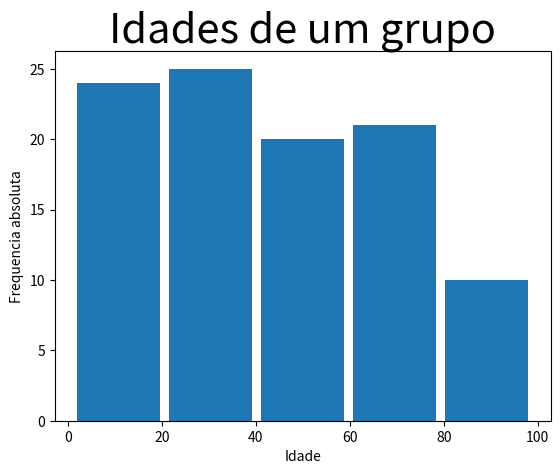

The script that saved this image:
from collections import Counter
import matplotlib.pyplot as plt

def ocorrencias(dado):
    return Counter(dado)

def calcular_frequencia(contador_dado):
    total = sum(contador_dado.values())
    return [count / total for count in contador_dado.values()]

def criar_bins(dado, num_bins):
    min_valor = min(dado)
    max_valor = max(dado)
    bin_width = (max_valor - min_valor) / num_bins
    return [min_valor + i * bin_width for i in range(num_bins + 1)]

def plot_histogram(dado, title='Idades de um grupo', xlabel='Idade', ylabel='Frequencia absoluta', bins=5, rwidth=0.9):
    data_counts = ocorrencias(dado)

    frequecias = calcular_frequencia(data_counts)

    bins = criar_bins(dado, bins)

    plt.title('Idades de um grupo', fontsize=30)
    plt.xlabel('Idade')
    plt.ylabel('Frequencia absoluta')
    plt.hist(idades, 5, rwidth=0.9)
    plt.savefig('grafico.png')
    plt.show


idades=[65,26,67,50,47,73,1,58,2,94,12,22,12,95,25,13,61,41,24,95,
        3,71,53,24,23,44,83,30,19,32,71,66,45,6,99,4,76,27,50,18,58,
        61,53,72,14,78,36,89,6,71,58,69,22,34,38,51,71,83,22,22,36,44,
        16,58,20,49,28,55,21,26,23,41,21,95,18,63,55,2,61,81,39,20,39,
        17,66,60,73,26,54,16,76,83,9,12,15,35,54,11,7,61]

plot_histogram(idades)